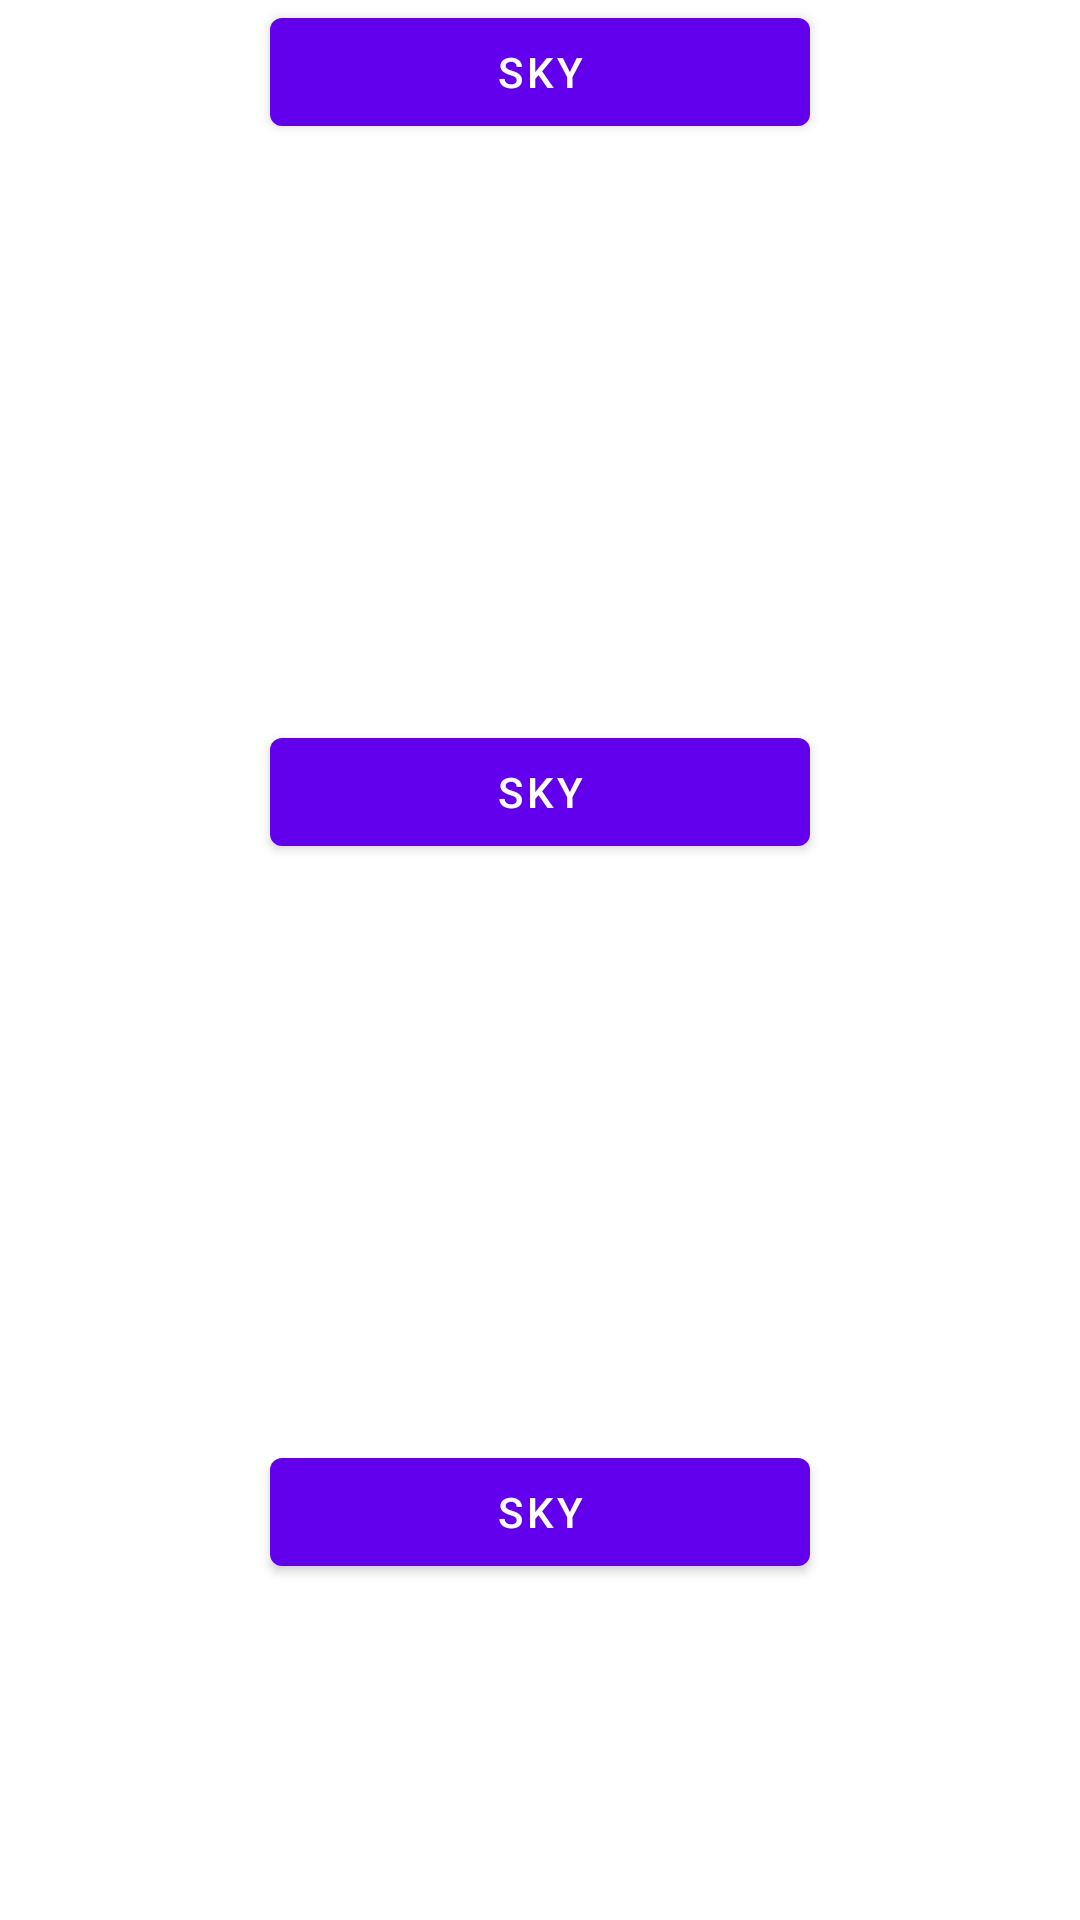

Here is an Android app screen rendered from its layout file. Give the layout XML and the strings, colors and styles it references.
<!-- AndroidManifest.xml: application theme Theme.NCL_coding_challenge -->
<!-- res/layout/fragment_ship.xml -->
<?xml version="1.0" encoding="utf-8"?>
<LinearLayout xmlns:android="http://schemas.android.com/apk/res/android"
    android:layout_width="match_parent"
    android:layout_height="match_parent"
    android:orientation="vertical">

    <include
        android:id="@+id/container_sky"
        layout="@layout/container_ship_info" />

    <include
        android:id="@+id/container_bliss"
        layout="@layout/container_ship_info" />

    <include
        android:id="@+id/container_escape"
        layout="@layout/container_ship_info" />

</LinearLayout>
<!-- res/layout/container_ship_info.xml (included above) -->
<?xml version="1.0" encoding="utf-8"?>
<androidx.constraintlayout.widget.ConstraintLayout xmlns:android="http://schemas.android.com/apk/res/android"
    xmlns:app="http://schemas.android.com/apk/res-auto"
    xmlns:tools="http://schemas.android.com/tools"
    android:layout_width="match_parent"
    android:layout_height="@dimen/ship_info_container_height">

    <com.google.android.material.button.MaterialButton
        android:id="@+id/btn_action"
        android:layout_width="0dp"
        android:layout_height="wrap_content"
        app:layout_constraintBottom_toTopOf="@id/tv_ship_name"
        app:layout_constraintEnd_toEndOf="parent"
        app:layout_constraintStart_toStartOf="parent"
        app:layout_constraintTop_toTopOf="parent"
        app:layout_constraintWidth_percent=".5"
        tools:text="SKY" />

    <com.google.android.material.textview.MaterialTextView
        android:id="@+id/tv_ship_name"
        android:layout_width="0dp"
        android:layout_height="0dp"
        android:textAppearance="?textAppearanceBody1"
        app:layout_constraintBottom_toTopOf="@id/tv_passenger_capacity"
        app:layout_constraintEnd_toEndOf="parent"
        app:layout_constraintStart_toStartOf="parent"
        app:layout_constraintTop_toBottomOf="@id/btn_action"
        app:layout_constraintWidth_percent=".5" />

    <com.google.android.material.textview.MaterialTextView
        android:id="@+id/tv_passenger_capacity"
        android:layout_width="0dp"
        android:layout_height="0dp"
        android:textAppearance="?textAppearanceBody1"
        app:layout_constraintBottom_toTopOf="@id/tv_crew"
        app:layout_constraintEnd_toEndOf="parent"
        app:layout_constraintStart_toStartOf="parent"
        app:layout_constraintTop_toBottomOf="@id/tv_ship_name"
        app:layout_constraintWidth_percent=".5" />

    <com.google.android.material.textview.MaterialTextView
        android:id="@+id/tv_crew"
        android:layout_width="0dp"
        android:layout_height="0dp"
        android:textAppearance="?textAppearanceBody1"
        app:layout_constraintBottom_toTopOf="@id/tv_inaugural_date"
        app:layout_constraintEnd_toEndOf="parent"
        app:layout_constraintStart_toStartOf="parent"
        app:layout_constraintTop_toBottomOf="@id/tv_passenger_capacity"
        app:layout_constraintWidth_percent=".5" />

    <com.google.android.material.textview.MaterialTextView
        android:id="@+id/tv_inaugural_date"
        android:layout_width="0dp"
        android:layout_height="0dp"
        android:textAppearance="?textAppearanceBody1"
        app:layout_constraintBottom_toBottomOf="parent"
        app:layout_constraintEnd_toEndOf="parent"
        app:layout_constraintStart_toStartOf="parent"
        app:layout_constraintTop_toBottomOf="@id/tv_crew"
        app:layout_constraintWidth_percent=".5" />

    <ProgressBar
        android:id="@+id/progress_bar"
        android:layout_width="wrap_content"
        android:layout_height="wrap_content"
        app:layout_constraintStart_toStartOf="parent"
        app:layout_constraintEnd_toEndOf="parent"
        android:visibility="gone"
        app:layout_constraintTop_toBottomOf="@id/btn_action"
        app:layout_constraintBottom_toBottomOf="parent"/>

</androidx.constraintlayout.widget.ConstraintLayout>
<!-- resources referenced by this layout -->
<resources>
  <dimen name="ship_info_container_height">240dp</dimen>
  <style name="Theme.NCL_coding_challenge" parent="Theme.MaterialComponents.DayNight.DarkActionBar">
          
          <item name="colorPrimary">@color/purple_500</item>
          <item name="colorPrimaryVariant">@color/purple_700</item>
          <item name="colorOnPrimary">@color/white</item>
          
          <item name="colorSecondary">@color/teal_200</item>
          <item name="colorSecondaryVariant">@color/teal_700</item>
          <item name="colorOnSecondary">@color/black</item>
          
          <item name="android:statusBarColor" tools:targetApi="l">?attr/colorPrimaryVariant</item>
          
      </style>
  <!-- not gathered from this repository: default colours our renderer supplied (Android Studio template values) -->
  <color name="purple_500">#FF6200EE</color>
  <color name="purple_700">#FF3700B3</color>
  <color name="teal_200">#FF03DAC5</color>
  <color name="teal_700">#FF018786</color>
  <color name="black">#FF000000</color>
  <color name="white">#FFFFFFFF</color>
</resources>
